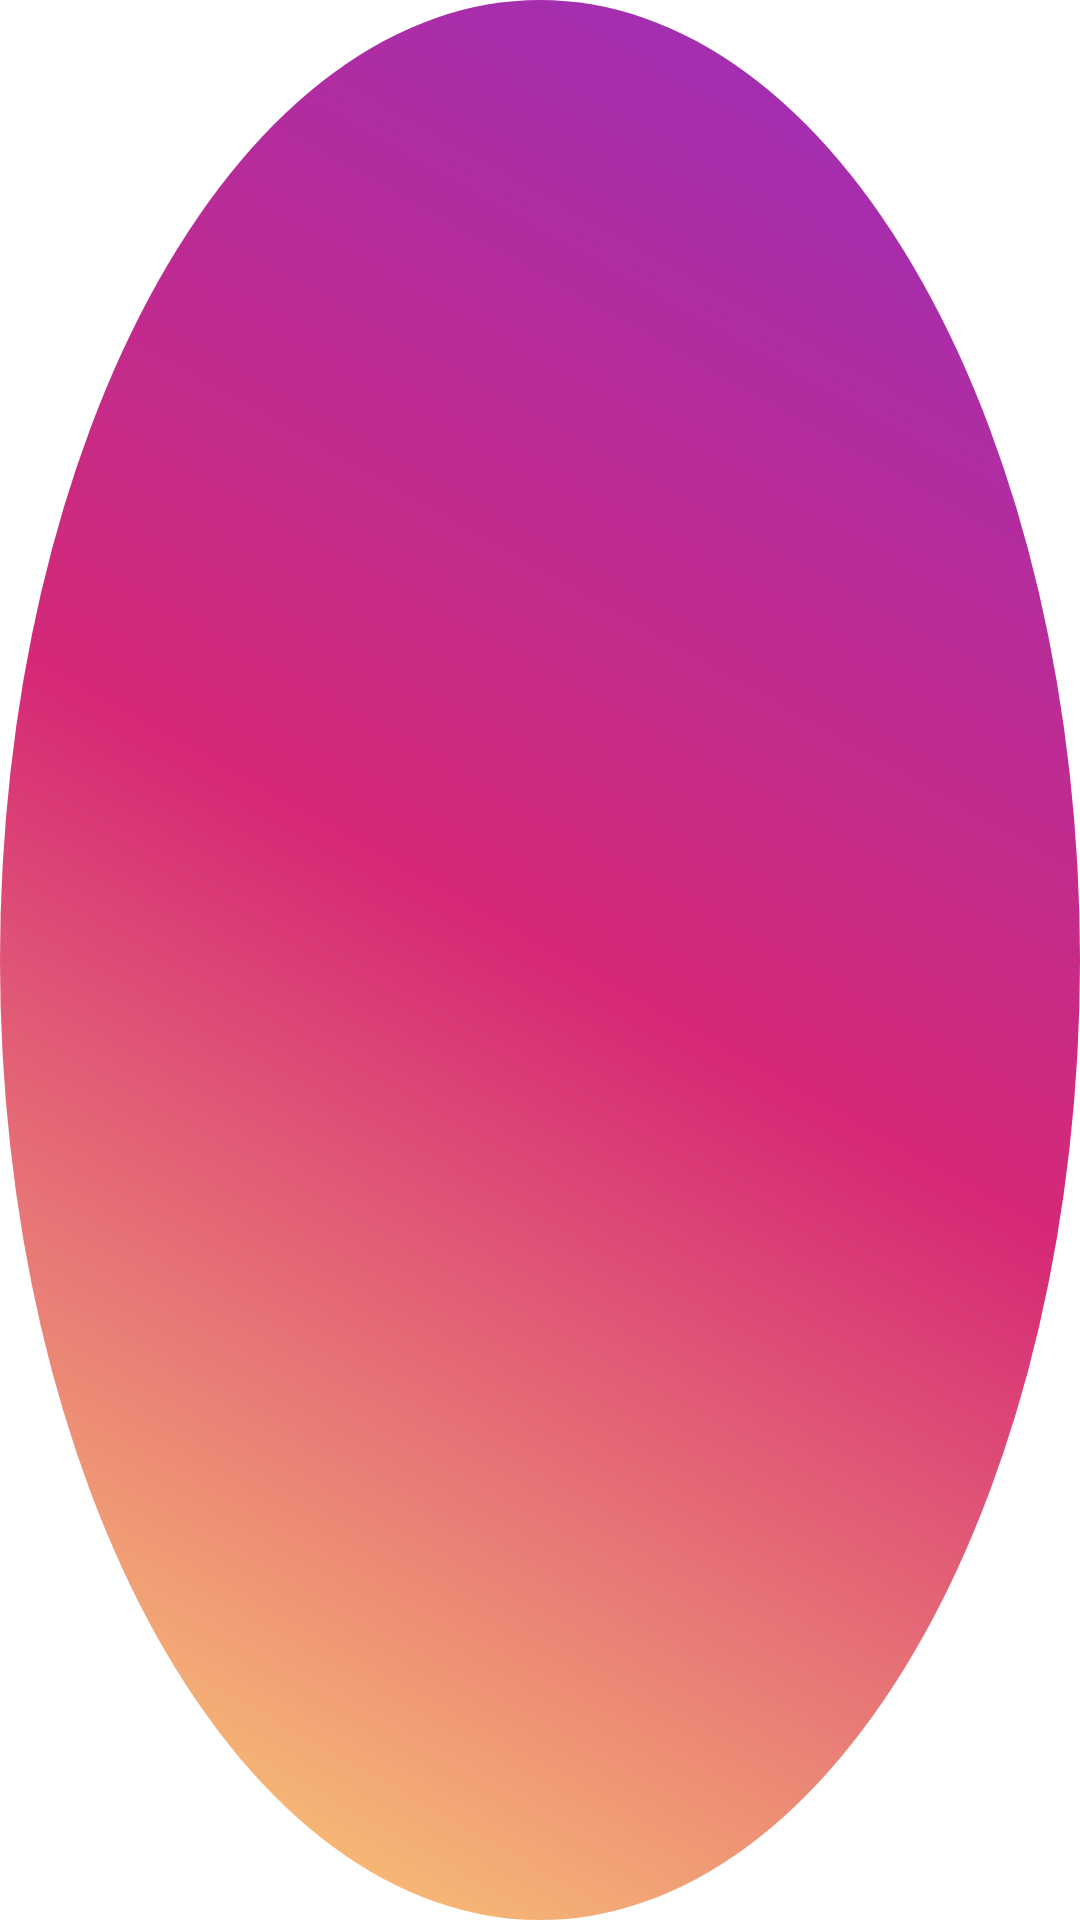

Android layout source for this screen:
<!-- AndroidManifest.xml: application theme Theme.PhotoFeed -->
<!-- res/layout/view_avatar.xml -->
<?xml version="1.0" encoding="utf-8"?>
<FrameLayout xmlns:android="http://schemas.android.com/apk/res/android"
    xmlns:app="http://schemas.android.com/apk/res-auto"
    android:id="@+id/ring"
    android:layout_width="wrap_content"
    android:layout_height="wrap_content"
    android:background="@drawable/bg_story_ring"
    android:padding="2.5dp">

    <FrameLayout
        android:layout_width="wrap_content"
        android:layout_height="wrap_content"
        android:background="@drawable/bg_story_gap"
        android:padding="2.5dp">

        <com.google.android.material.imageview.ShapeableImageView
            android:id="@+id/avatar"
            android:layout_width="62dp"
            android:layout_height="62dp"
            android:importantForAccessibility="no"
            android:scaleType="centerCrop"
            app:shapeAppearanceOverlay="@style/ShapeAppearance.PhotoFeed.Circle" />
    </FrameLayout>
</FrameLayout>
<!-- resources referenced by this layout -->
<resources>
  <!-- drawable bg_story_ring (drawable) -->
  <?xml version="1.0" encoding="utf-8"?>
  <shape xmlns:android="http://schemas.android.com/apk/res/android" android:shape="oval">
      <gradient
          android:angle="45"
          android:endColor="@color/story_d"
          android:centerColor="@color/story_c"
          android:startColor="@color/story_a"
          android:type="linear" />
  </shape>
  <style name="ShapeAppearance.PhotoFeed.Circle" parent="">
          <item name="cornerFamily">rounded</item>
          <item name="cornerSize">50%</item>
      </style>
  <style name="Theme.PhotoFeed" parent="Theme.Material3.DayNight.NoActionBar">
          <item name="colorPrimary">#0095F6</item>
          <item name="colorOnPrimary">@android:color/white</item>
          <item name="colorSurface">@android:color/white</item>
          <item name="android:colorBackground">@android:color/white</item>
          <item name="colorOnSurface">#0F0F0F</item>
          <item name="android:statusBarColor">@android:color/white</item>
          <item name="android:windowLightStatusBar">true</item>
          <item name="pfLinkColor">@color/link_light</item>
      </style>
  <color name="story_d">#962FBF</color>
  <color name="story_c">#D62976</color>
  <color name="story_a">#FEDA75</color>
  <color name="link_light">#00376B</color>
</resources>
